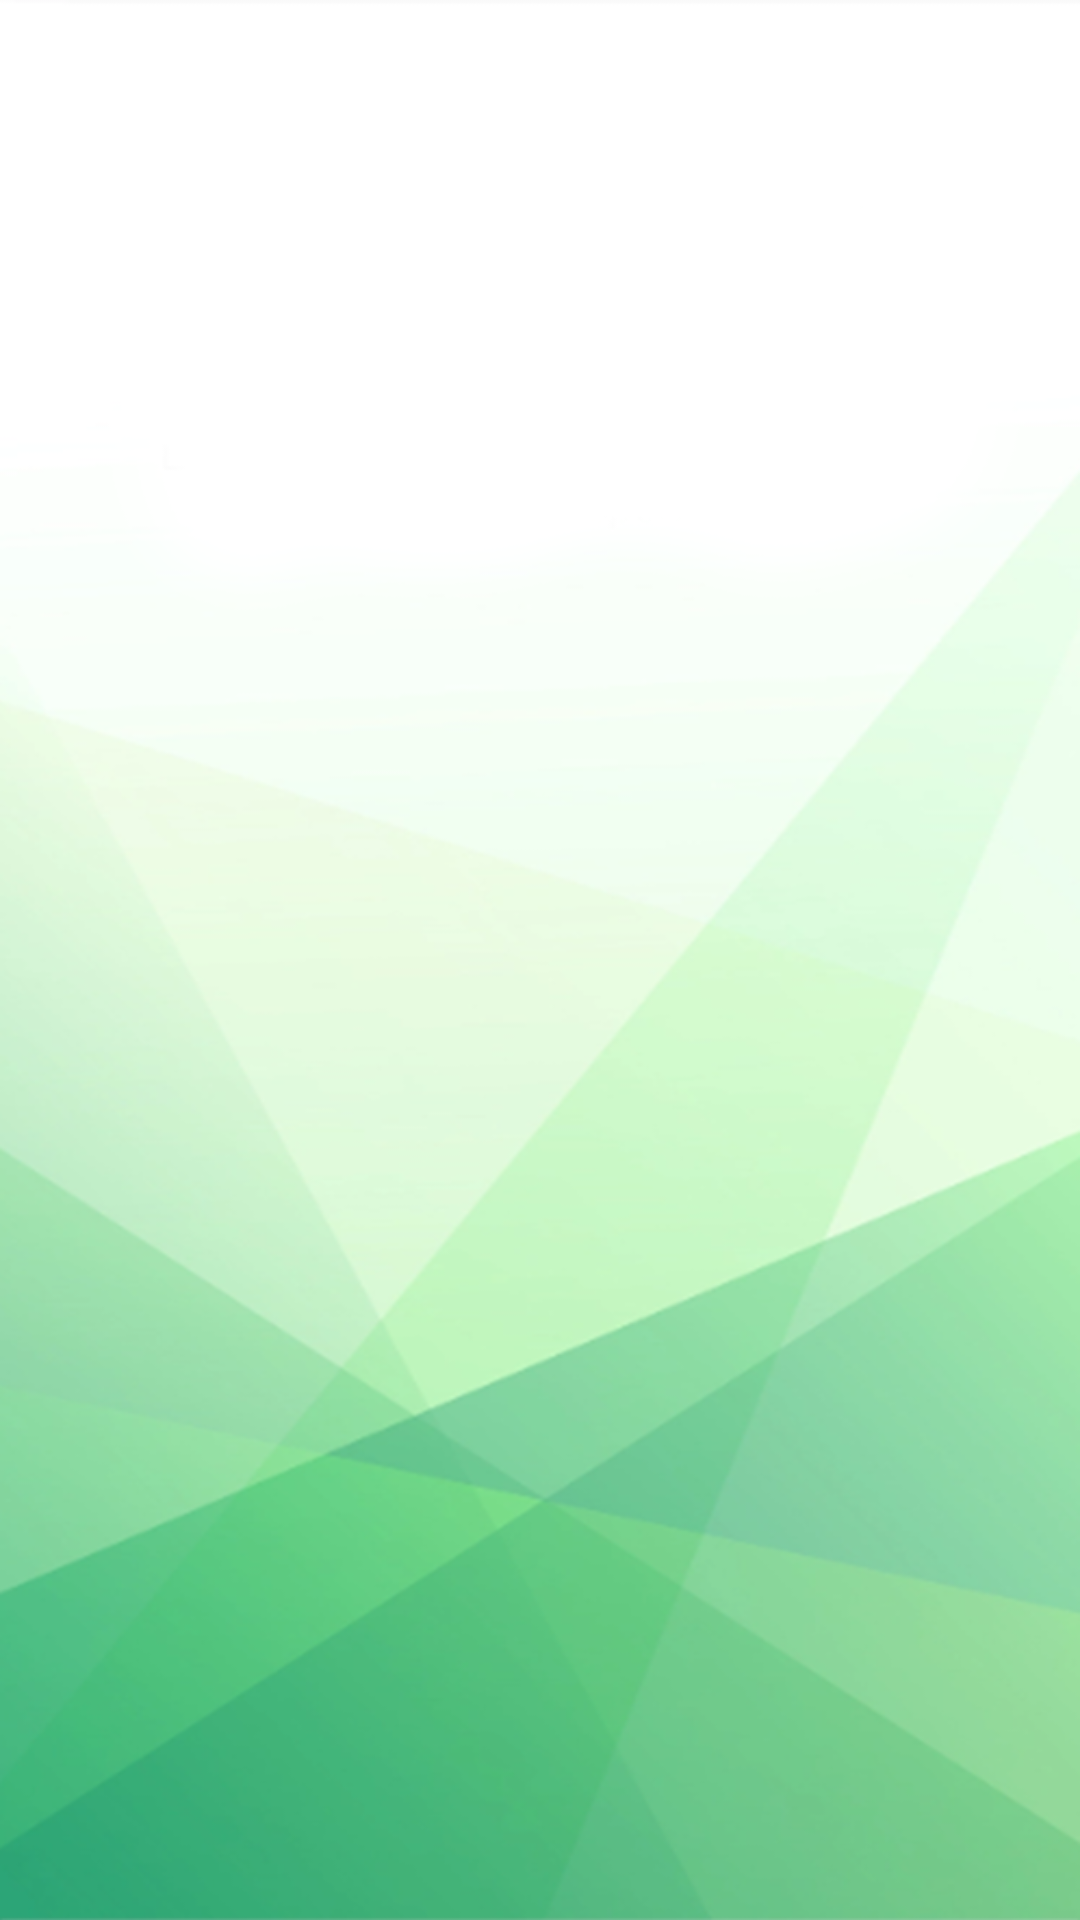

The Android layout XML behind this screen, and the referenced resources:
<!-- AndroidManifest.xml: application theme Theme.Licenta -->
<!-- res/layout/activity_meditatie.xml -->
<?xml version="1.0" encoding="utf-8"?>
<RelativeLayout xmlns:android="http://schemas.android.com/apk/res/android"
    xmlns:app="http://schemas.android.com/apk/res-auto"
    xmlns:tools="http://schemas.android.com/tools"
    android:layout_width="match_parent"
    android:layout_height="match_parent"
    tools:context=".anxietate.Informatii"
    android:background="@drawable/background1">

    <ListView
        android:layout_width="match_parent"
        android:layout_height="match_parent"
        android:id="@+id/list_view"
        >



    </ListView>

</RelativeLayout>
<!-- resources referenced by this layout -->
<resources>
  <!-- drawable background1: png bitmap (drawable, 160817 bytes) -->
  <style name="Theme.Licenta" parent="Theme.AppCompat.Light.DarkActionBar">
          
          <item name="colorPrimary">@color/purple_500</item>
          <item name="colorPrimaryVariant">@color/purple_700</item>
          <item name="colorOnPrimary">@color/white</item>
          
          <item name="colorSecondary">@color/teal_200</item>
          <item name="colorSecondaryVariant">@color/teal_700</item>
          <item name="colorOnSecondary">@color/black</item>
          
          <item name="android:statusBarColor">?attr/colorPrimaryVariant</item>
          
          <item name="android:actionMenuTextColor">@color/black</item>
      </style>
  <color name="purple_500">#FF6200EE</color>
  <color name="purple_700">#FF3700B3</color>
  <color name="white">#FFFFFFFF</color>
  <color name="teal_200">#FF03DAC5</color>
  <color name="teal_700">#FF018786</color>
  <color name="black">#FF000000</color>
</resources>
